Dataset: Data (GitHub, ahmadSoliman94/Artificial-Intelligence). Classes: bottle, iPad, wallet.

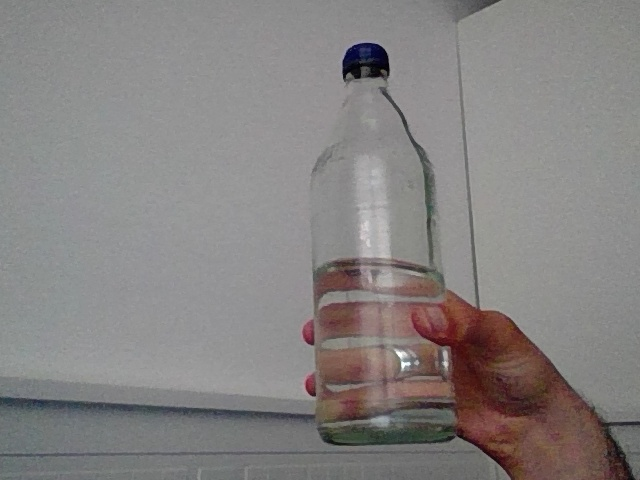
Label: bottle

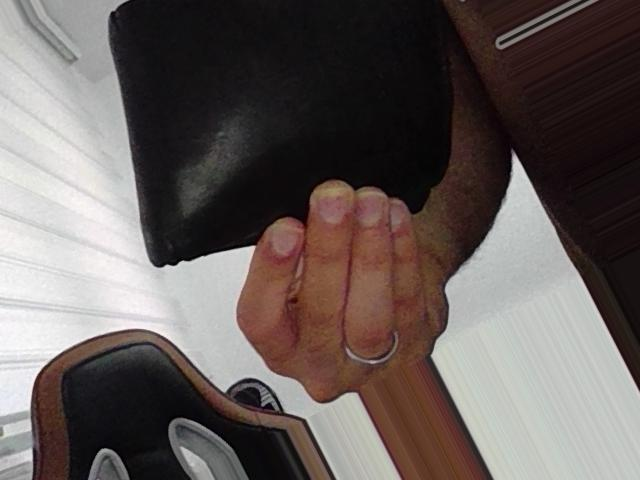
Label: wallet

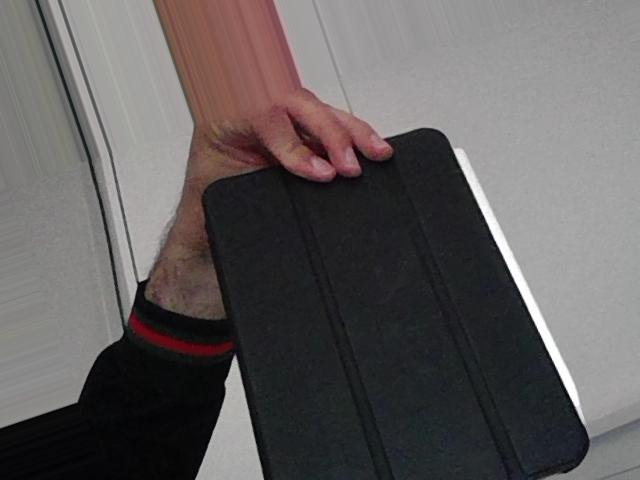
Label: iPad

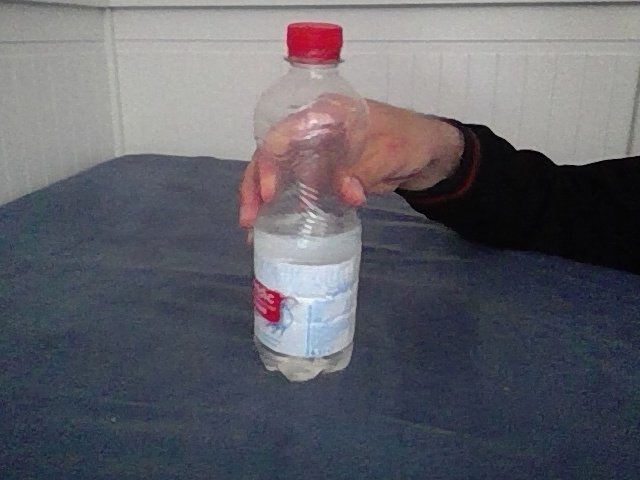
Label: bottle

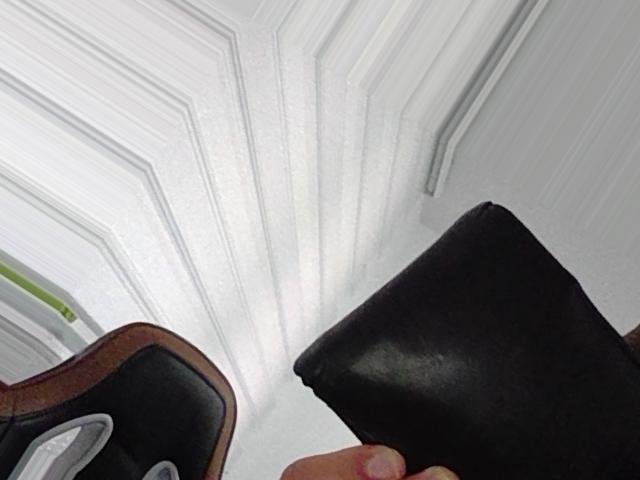
Label: wallet

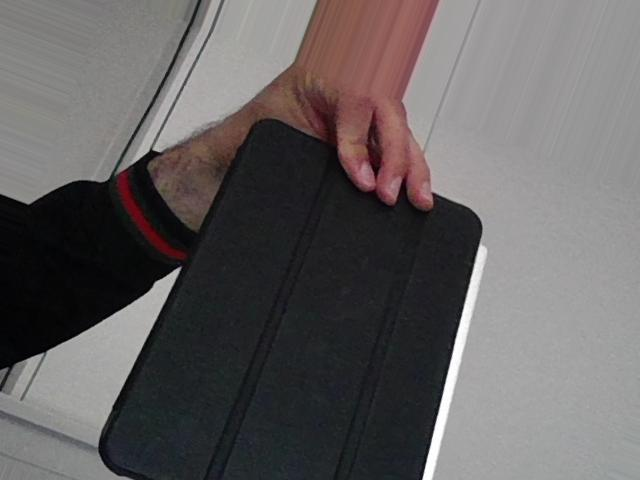
Label: iPad
